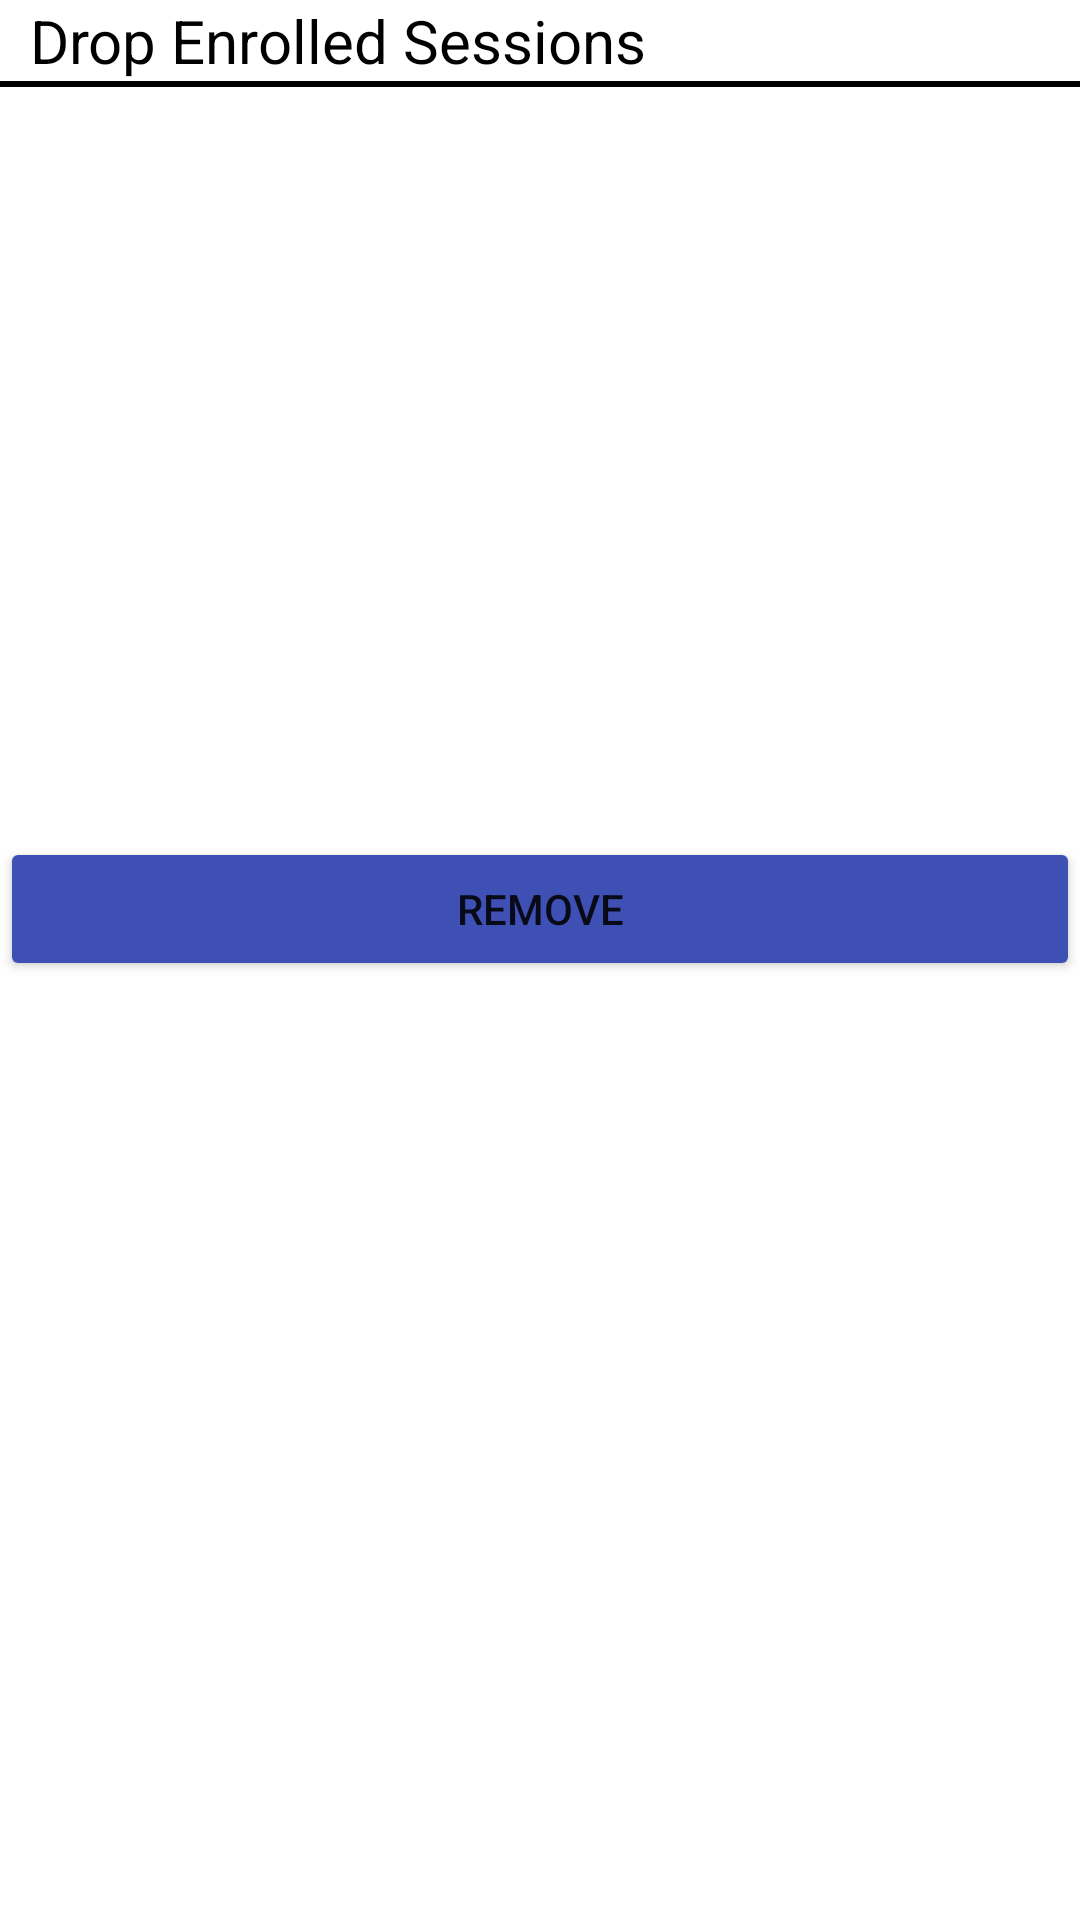

Reconstruct the res/layout file that produces this screen, plus the resources it refers to.
<!-- AndroidManifest.xml: application theme Theme.Student_Information_Exchange_app -->
<!-- res/layout/fragment_enroll_remove.xml -->
<?xml version="1.0" encoding="utf-8"?>
<FrameLayout xmlns:android="http://schemas.android.com/apk/res/android"
    xmlns:tools="http://schemas.android.com/tools"
    android:layout_width="match_parent"
    android:layout_height="match_parent"
    tools:context=".EnrollRemoveFragment">

    
    <LinearLayout
        android:layout_width="match_parent"
        android:layout_height="match_parent"
        android:orientation="vertical">

        <TextView
            android:id="@+id/ds_head"
            android:layout_width="match_parent"
            android:layout_height="wrap_content"
            android:text="@string/drop_text"
            android:textAlignment="viewStart"
            android:textAllCaps="false"
            android:textColor="@color/black"
            android:textSize="20sp"
            android:translationX="10dp" />

        <View
            android:id="@+id/ds_div"
            android:layout_width="match_parent"
            android:layout_height="2dp"
            android:background="?android:attr/listDivider"
            android:backgroundTint="@color/black"
            android:backgroundTintMode="add" />

        <ScrollView
            android:layout_width="match_parent"
            android:layout_height="wrap_content">

            <LinearLayout
                android:layout_width="match_parent"
                android:layout_height="wrap_content"
                android:orientation="vertical">

                <RadioGroup
                    android:id="@+id/ds_group"
                    android:layout_width="match_parent"
                    android:layout_height="150dp" />
            </LinearLayout>
        </ScrollView>

        <Space
            android:layout_width="match_parent"
            android:layout_height="100dp" />

        <Button
            android:id="@+id/ds_submit"
            android:layout_width="match_parent"
            android:layout_height="wrap_content"
            android:backgroundTint="@color/indigo"
            android:text="@string/remove_text" />

    </LinearLayout>

</FrameLayout>
<!-- resources referenced by this layout -->
<resources>
  <color name="black">#FF000000</color>
  <color name="indigo">#3f50b5</color>
  <string name="drop_text">Drop Enrolled Sessions</string>
  <string name="remove_text">Remove</string>
  <style name="Theme.Student_Information_Exchange_app" parent="Theme.MaterialComponents.DayNight.DarkActionBar">
          
          <item name="colorPrimary">@color/purple</item>
          <item name="colorPrimaryVariant">@color/purple_dark</item>
          <item name="colorOnPrimary">@color/white</item>
          
          <item name="colorSecondary">@color/indigo</item>
          <item name="colorSecondaryVariant">@color/indigo_dark</item>
          <item name="colorOnSecondary">@color/black</item>
          
          <item name="android:statusBarColor">?attr/colorPrimaryVariant</item>
          
  
      </style>
  <color name="purple">#9b27af</color>
  <color name="purple_dark">#69007f</color>
  <color name="white">#FFFFFFFF</color>
  <color name="indigo_dark">#002884</color>
</resources>
